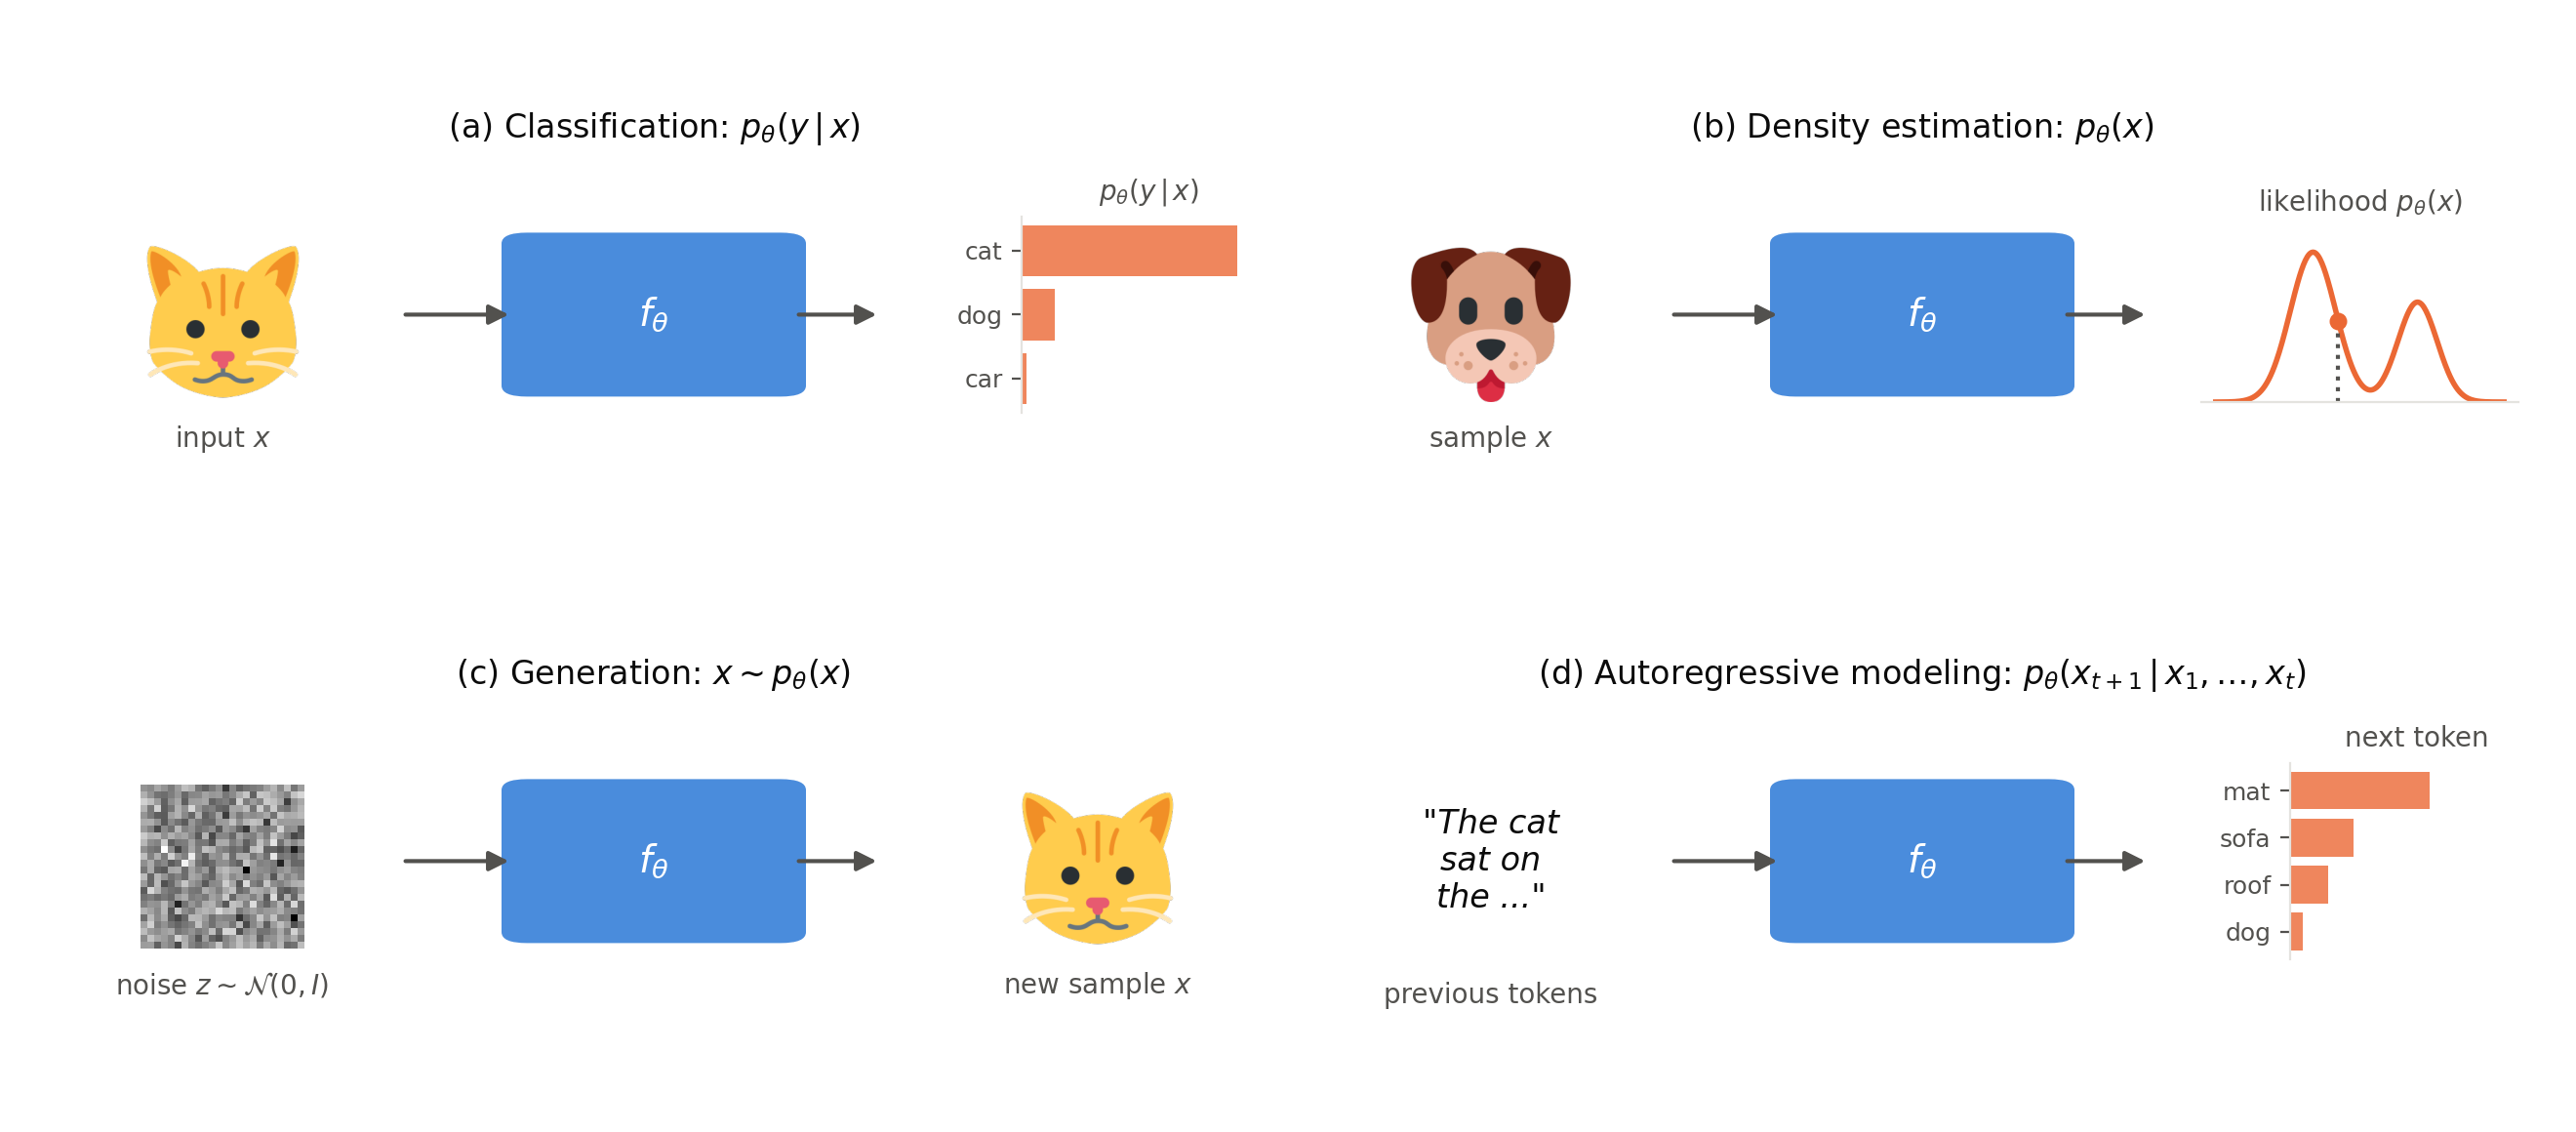

This figure's Python source:
"""The learning paradigms as probabilistic models (learning paradigms chapter).

Four panels, each input -> network f_theta -> output, where the output is a probability distribution or a sample:
(a) classification: an image -> p_theta(y | x) over classes;
(b) density estimation: an image -> its likelihood p_theta(x);
(c) generation: a noise sample z ~ N(0, I) -> a new sample x ~ p_theta(x);
(d) autoregressive modeling: the beginning of a sentence -> p_theta(next token | previous tokens).
Icons: Twemoji (https://github.com/jdecked/twemoji), CC-BY 4.0.

Run from anywhere: `python src/img/learning-paradigms.py` writes `learning-paradigms.png` next to this file.
"""

from pathlib import Path

import matplotlib.pyplot as plt
import numpy as np
from matplotlib.patches import FancyArrowPatch, FancyBboxPatch

HERE = Path(__file__).parent

# Palette: categorical slots 1-2 of the dataviz reference palette, plus text/grid tokens
NETWORK, OUTPUT = "#2a78d6", "#eb6834"
TEXT, MUTED, GRID = "#0b0b0b", "#52514e", "#e4e3df"

plt.rcParams.update({
    "font.size": 11,
    "text.color": TEXT,
    "axes.labelcolor": MUTED,
    "xtick.color": MUTED,
    "ytick.color": MUTED,
    "axes.edgecolor": GRID,
})

icons = {name: plt.imread(HERE / f"twemoji-{name}.png") for name in ["cat", "dog"]}
fig = plt.figure(figsize=(13, 5.6))
canvas = fig.add_axes([0, 0, 1, 1])
canvas.set_xlim(0, 2)
canvas.set_ylim(0, 2)
canvas.axis("off")

# Panel origins (lower-left corner in canvas coordinates), each panel is 1 x 1
PANELS = {"a": (0, 1), "b": (1, 1), "c": (0, 0), "d": (1, 0)}
TITLES = {
    "a": "(a) Classification: $p_\\theta(y \\, | \\, x)$",
    "b": "(b) Density estimation: $p_\\theta(x)$",
    "c": "(c) Generation: $x \\sim p_\\theta(x)$",
    "d": "(d) Autoregressive modeling: $p_\\theta(x_{t+1} \\, | \\, x_1, \\ldots, x_t)$",
}


def inset(panel, x, y, w, h):
    """Axes at relative position (x, y, w, h) inside a panel (figure coordinates)."""
    px, py = PANELS[panel]
    return fig.add_axes([(px + x) / 2, (py + y) / 2, w / 2, h / 2])


def network(panel, label="$f_\\theta$"):
    px, py = PANELS[panel]
    box = FancyBboxPatch((px + 0.40, py + 0.33), 0.2, 0.26, boxstyle="round,pad=0.02", fc=NETWORK, ec="none",
                         alpha=0.85)
    canvas.add_patch(box)
    canvas.text(px + 0.5, py + 0.46, label, ha="center", va="center", color="white", fontsize=14)
    for x0, x1 in [(0.30, 0.39), (0.61, 0.68)]:
        canvas.add_patch(FancyArrowPatch((px + x0, py + 0.46), (px + x1, py + 0.46), arrowstyle="-|>",
                                         mutation_scale=15, color=MUTED, lw=1.5))
    canvas.text(px + 0.5, py + 0.8, TITLES[panel], ha="center", va="center", fontsize=12)


def image(panel, x, y, img, label):
    ax = inset(panel, x, y, 0.24, 0.3)
    ax.imshow(img, cmap="gray")
    ax.axis("off")
    px, py = PANELS[panel]
    canvas.text(px + x + 0.12, py + y - 0.04, label, ha="center", va="top", color=MUTED, fontsize=10)


def bars(panel, labels, probs, title):
    ax = inset(panel, 0.79, 0.28, 0.2, 0.36)
    ax.barh(range(len(labels)), probs, color=OUTPUT, alpha=0.8)
    ax.set_yticks(range(len(labels)), labels, fontsize=9)
    ax.invert_yaxis()
    ax.set_xlim(0, 1)
    ax.set_xticks([])
    ax.set_title(title, fontsize=10, color=MUTED)
    for side in ["top", "right", "bottom"]:
        ax.spines[side].set_visible(False)


# (a) Classification
network("a")
image("a", 0.04, 0.3, icons["cat"], "input $x$")
bars("a", ["cat", "dog", "car"], [0.85, 0.13, 0.02], "$p_\\theta(y \\, | \\, x)$")

# (b) Density estimation
network("b")
image("b", 0.04, 0.3, icons["dog"], "sample $x$")
ax = inset("b", 0.72, 0.3, 0.25, 0.32)
grid = np.linspace(-4, 4, 300)
density = 0.6 * np.exp(-(grid + 1.3) ** 2 / 0.8) + 0.4 * np.exp(-(grid - 1.6) ** 2 / 0.6)
ax.plot(grid, density, color=OUTPUT, lw=2)
ax.vlines(-0.6, 0, 0.6 * np.exp(-(0.7) ** 2 / 0.8) + 0.4 * np.exp(-(2.2) ** 2 / 0.6), color=MUTED, ls=":")
ax.scatter([-0.6], [0.6 * np.exp(-(0.7) ** 2 / 0.8) + 0.4 * np.exp(-(2.2) ** 2 / 0.6)], color=OUTPUT, s=30, zorder=3)
ax.set_xticks([])
ax.set_yticks([])
ax.set_ylim(0, 0.7)
ax.set_title("likelihood $p_\\theta(x)$", fontsize=10, color=MUTED)
for side in ["top", "right", "left"]:
    ax.spines[side].set_visible(False)

# (c) Generation
network("c")
noise = np.random.default_rng(0).normal(size=(24, 24))
image("c", 0.04, 0.3, noise, "noise $z \\sim \\mathcal{N}(0, I)$")
image("c", 0.73, 0.3, icons["cat"], "new sample $x$")

# (d) Autoregressive modeling
network("d")
px, py = PANELS["d"]
canvas.text(px + 0.16, py + 0.46, "\"The cat\nsat on\nthe ...\"", ha="center", va="center", fontsize=12,
            style="italic", color=TEXT)
canvas.text(px + 0.16, py + 0.24, "previous tokens", ha="center", va="top", color=MUTED, fontsize=10)
bars("d", ["mat", "sofa", "roof", "dog"], [0.55, 0.25, 0.15, 0.05], "next token")

fig.savefig(Path(__file__).with_suffix(".png"), dpi=200, bbox_inches="tight", facecolor="white")
